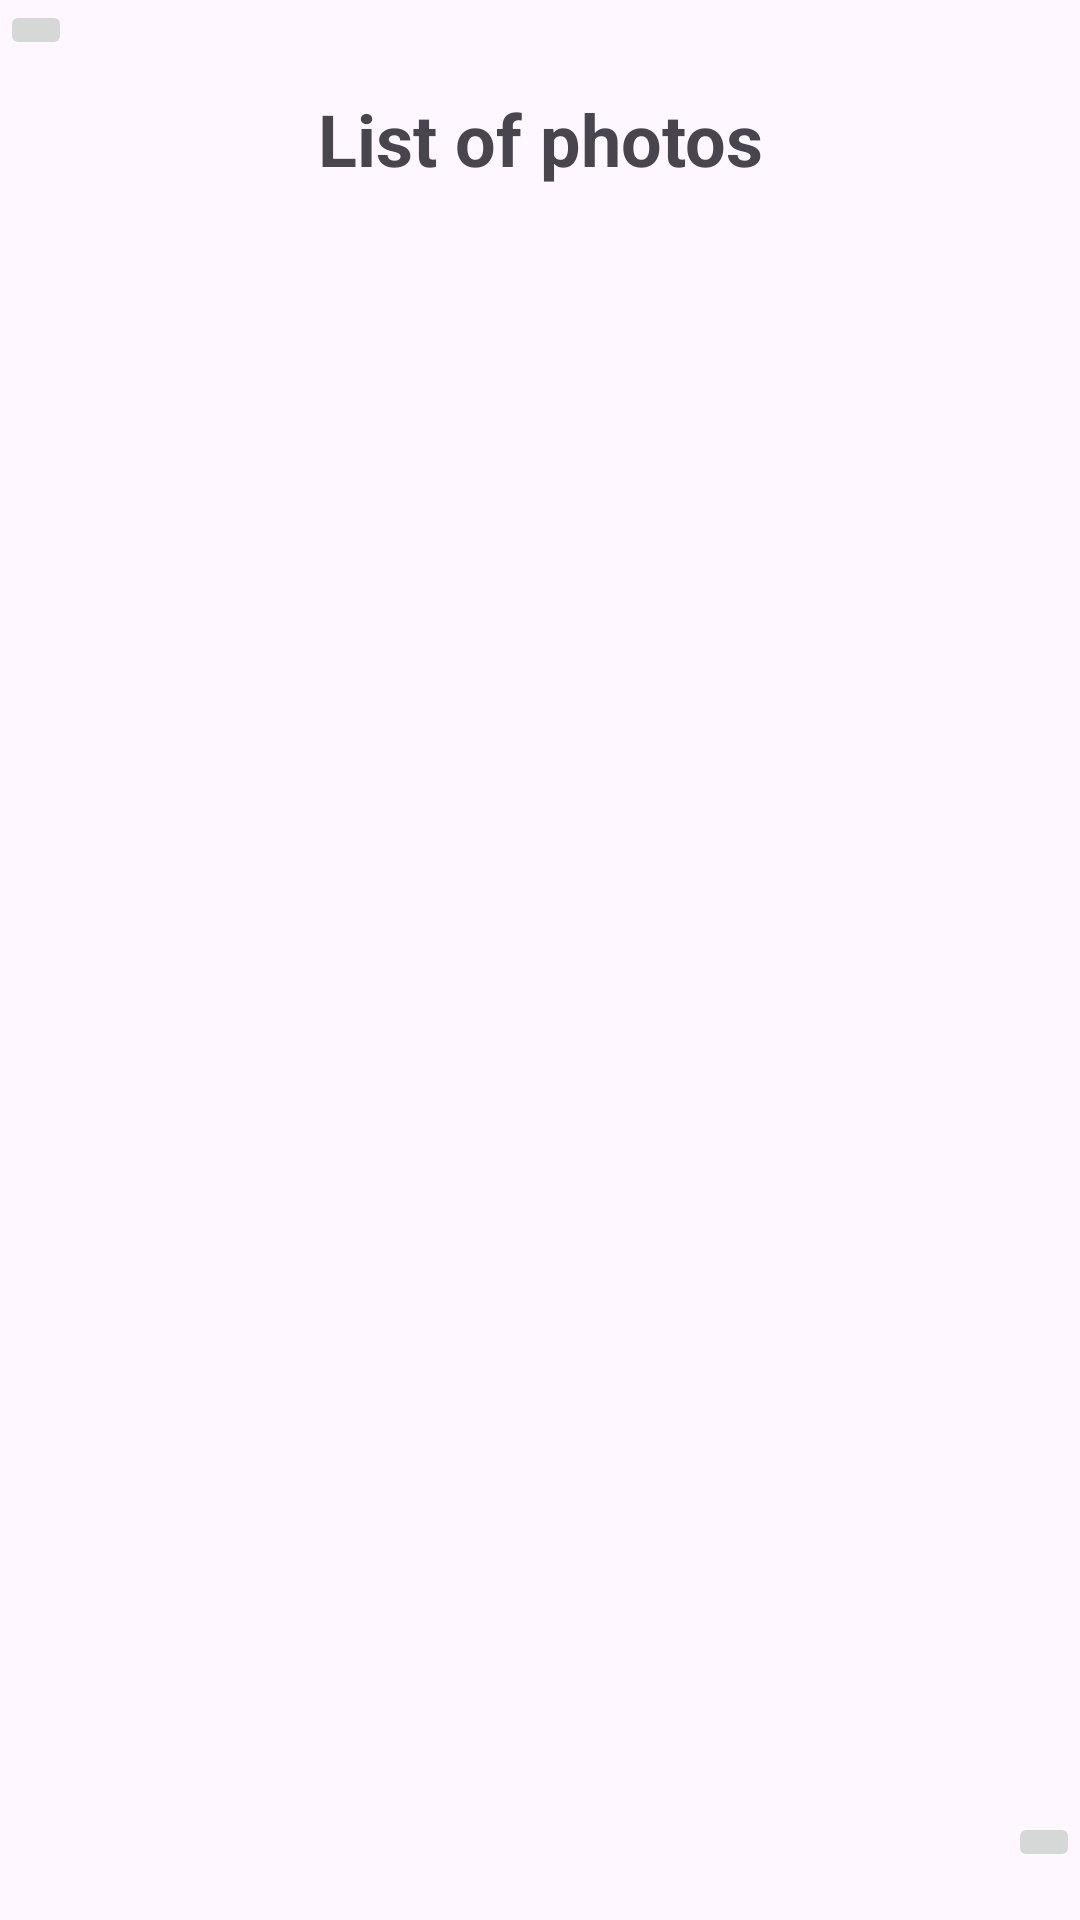

Write the Android layout XML for this screen, with the resource values it uses.
<!-- AndroidManifest.xml: application theme Theme.AppInternAndroid -->
<!-- res/layout/activity_photo_list.xml -->
<?xml version="1.0" encoding="utf-8"?>
<RelativeLayout xmlns:android="http://schemas.android.com/apk/res/android"
    android:layout_width="match_parent"
    android:layout_height="match_parent">
    <ImageButton
        android:id="@+id/btnBack"
        android:layout_width="wrap_content"
        android:layout_height="wrap_content"
        android:src="@drawable/baseline_arrow_back_24"
        android:scaleType="centerCrop"
        android:layout_alignParentTop="true"
        android:layout_alignParentStart="true"
        android:layout_marginBottom="16dp" />
    <TextView
        android:layout_width="match_parent"
        android:layout_height="wrap_content"
        android:text="List of photos"
        android:gravity="center"
        android:layout_marginTop="30dp"
        android:textSize="24sp"
        android:textStyle="bold" />
    <GridView
        android:id="@+id/gridView"
        android:layout_width="match_parent"
        android:layout_height="match_parent"
        android:layout_marginTop="70dp"
        android:numColumns="3"
        android:horizontalSpacing="4dp"
        android:verticalSpacing="4dp"
        android:gravity="center"
        android:layout_above="@id/toggleButton"/>

    <ImageButton
        android:id="@+id/toggleButton"
        android:layout_width="wrap_content"
        android:layout_height="wrap_content"
        android:src="@drawable/baseline_grid_view_24"
        android:scaleType="centerCrop"
        android:layout_alignParentBottom="true"
        android:layout_alignParentEnd="true"
        android:layout_marginBottom="16dp"/>
</RelativeLayout>
<!-- resources referenced by this layout -->
<resources>
  <style name="Theme.AppInternAndroid" parent="Base.Theme.AppInternAndroid" />
  <style name="Base.Theme.AppInternAndroid" parent="Theme.Material3.DayNight.NoActionBar">
          
          
      </style>
</resources>
